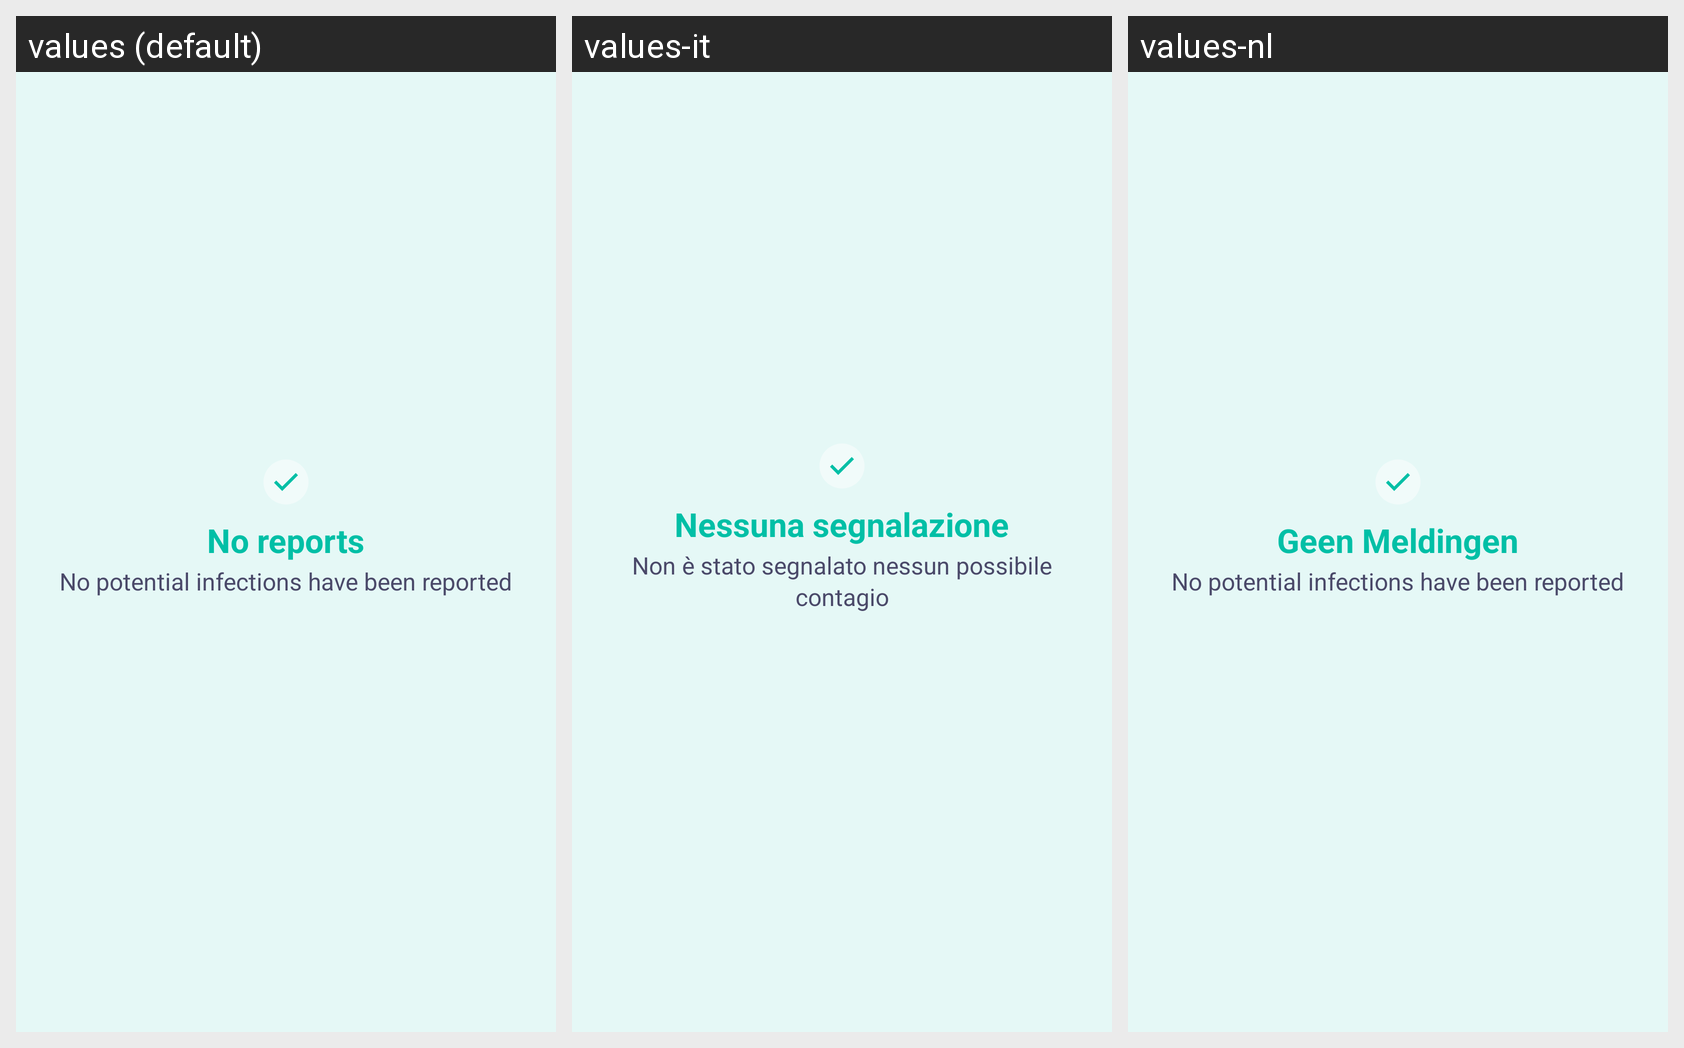

The Android screen above is rendered under several locales of the same app. Produce the string resources it draws, with the default and per-locale values.
Android screen res/layout/fragment_reports_pager_no_reports.xml rendered under 3 locales, left to right: values (default), values-it, values-nl. Device: Nexus 5 (rendered at 1080×1920; each locale shown at half size, 540×960, under a caption strip naming it); theme NextStepTheme.
Other locales in the repository, not shown: values-de, values-fr, values-sr.
Strings drawn on this screen, with the default value and each locale's value (text and hints the layout hard-codes, and strings that could not be matched under every locale, appear in the picture but are not listed):

meldungen_no_meldungen_title
  values: No reports
  values-it: Nessuna segnalazione
  values-nl: Geen Meldingen

meldungen_no_meldungen_subtitle
  values: No potential infections have been reported
  values-it: Non è stato segnalato nessun possibile contagio
  values-nl: No potential infections have been reported  [not translated; the default value is used]
